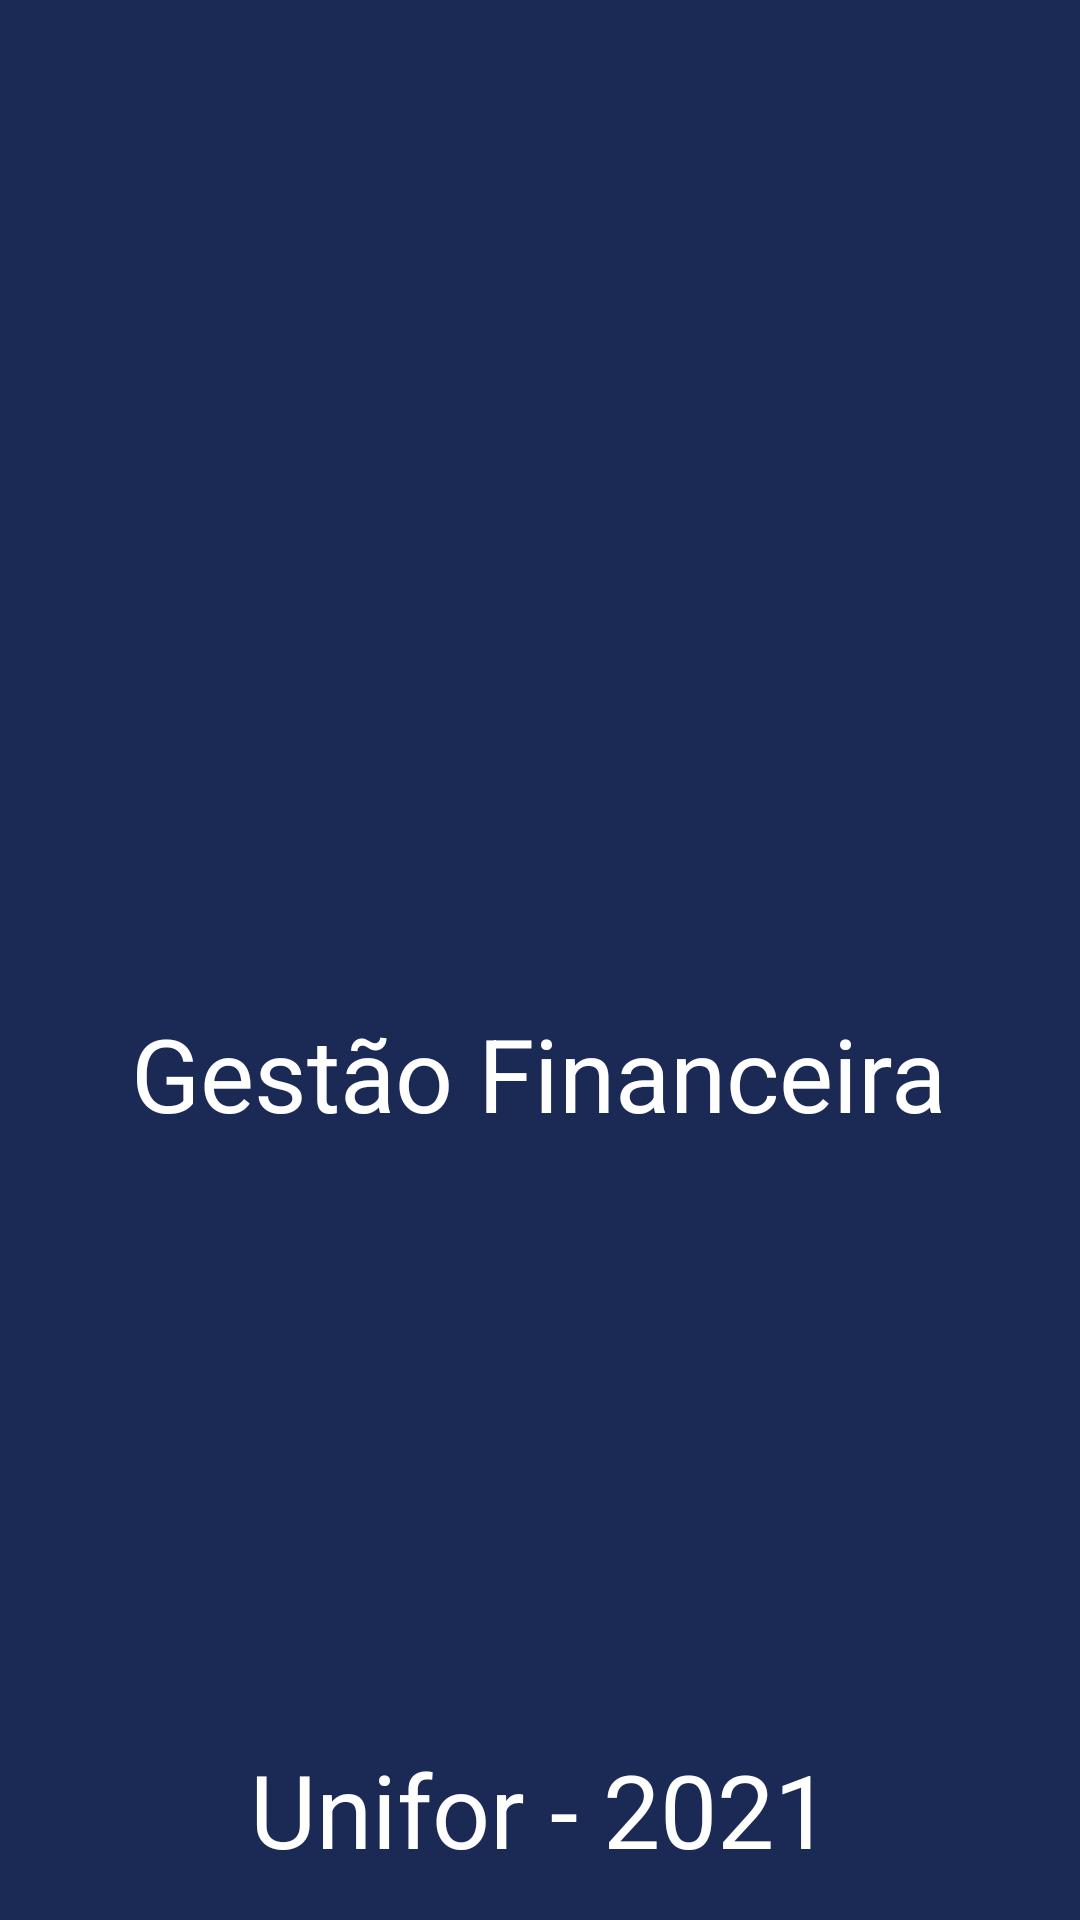

Write the Android layout XML for this screen, with the resource values it uses.
<!-- AndroidManifest.xml: activity theme Theme.AppCompat.Light.NoActionBar -->
<!-- res/layout/activity_splash_screen.xml -->
<?xml version="1.0" encoding="utf-8"?>
<androidx.constraintlayout.widget.ConstraintLayout xmlns:android="http://schemas.android.com/apk/res/android"
    xmlns:app="http://schemas.android.com/apk/res-auto"
    xmlns:tools="http://schemas.android.com/tools"
    android:layout_width="match_parent"
    android:layout_height="match_parent"
    android:background="#1B2955"
    tools:context=".activity.SplashScreenActivity">

    <TextView
        android:id="@+id/textView2"
        android:layout_width="wrap_content"
        android:layout_height="wrap_content"
        android:text="Gestão Financeira"
        android:textColor="#FFFFFF"
        android:textSize="34sp"
        app:layout_constraintEnd_toEndOf="parent"
        app:layout_constraintHorizontal_bias="0.496"
        app:layout_constraintStart_toStartOf="parent"
        app:layout_constraintTop_toBottomOf="@+id/imageView" />

    <ImageView
        android:id="@+id/imageView"
        android:layout_width="333dp"
        android:layout_height="259dp"
        android:layout_marginTop="76dp"
        app:layout_constraintEnd_toEndOf="parent"
        app:layout_constraintStart_toStartOf="parent"
        app:layout_constraintTop_toTopOf="parent"
        app:srcCompat="@drawable/logo" />

    <TextView
        android:id="@+id/textView3"
        android:layout_width="wrap_content"
        android:layout_height="wrap_content"
        android:layout_marginTop="200dp"
        android:text="Unifor - 2021"
        android:textColor="#FFFFFF"
        android:textSize="34sp"
        app:layout_constraintEnd_toEndOf="parent"
        app:layout_constraintStart_toStartOf="parent"
        app:layout_constraintTop_toBottomOf="@+id/textView2" />
</androidx.constraintlayout.widget.ConstraintLayout>
<!-- resources referenced by this layout -->
<resources>

</resources>
